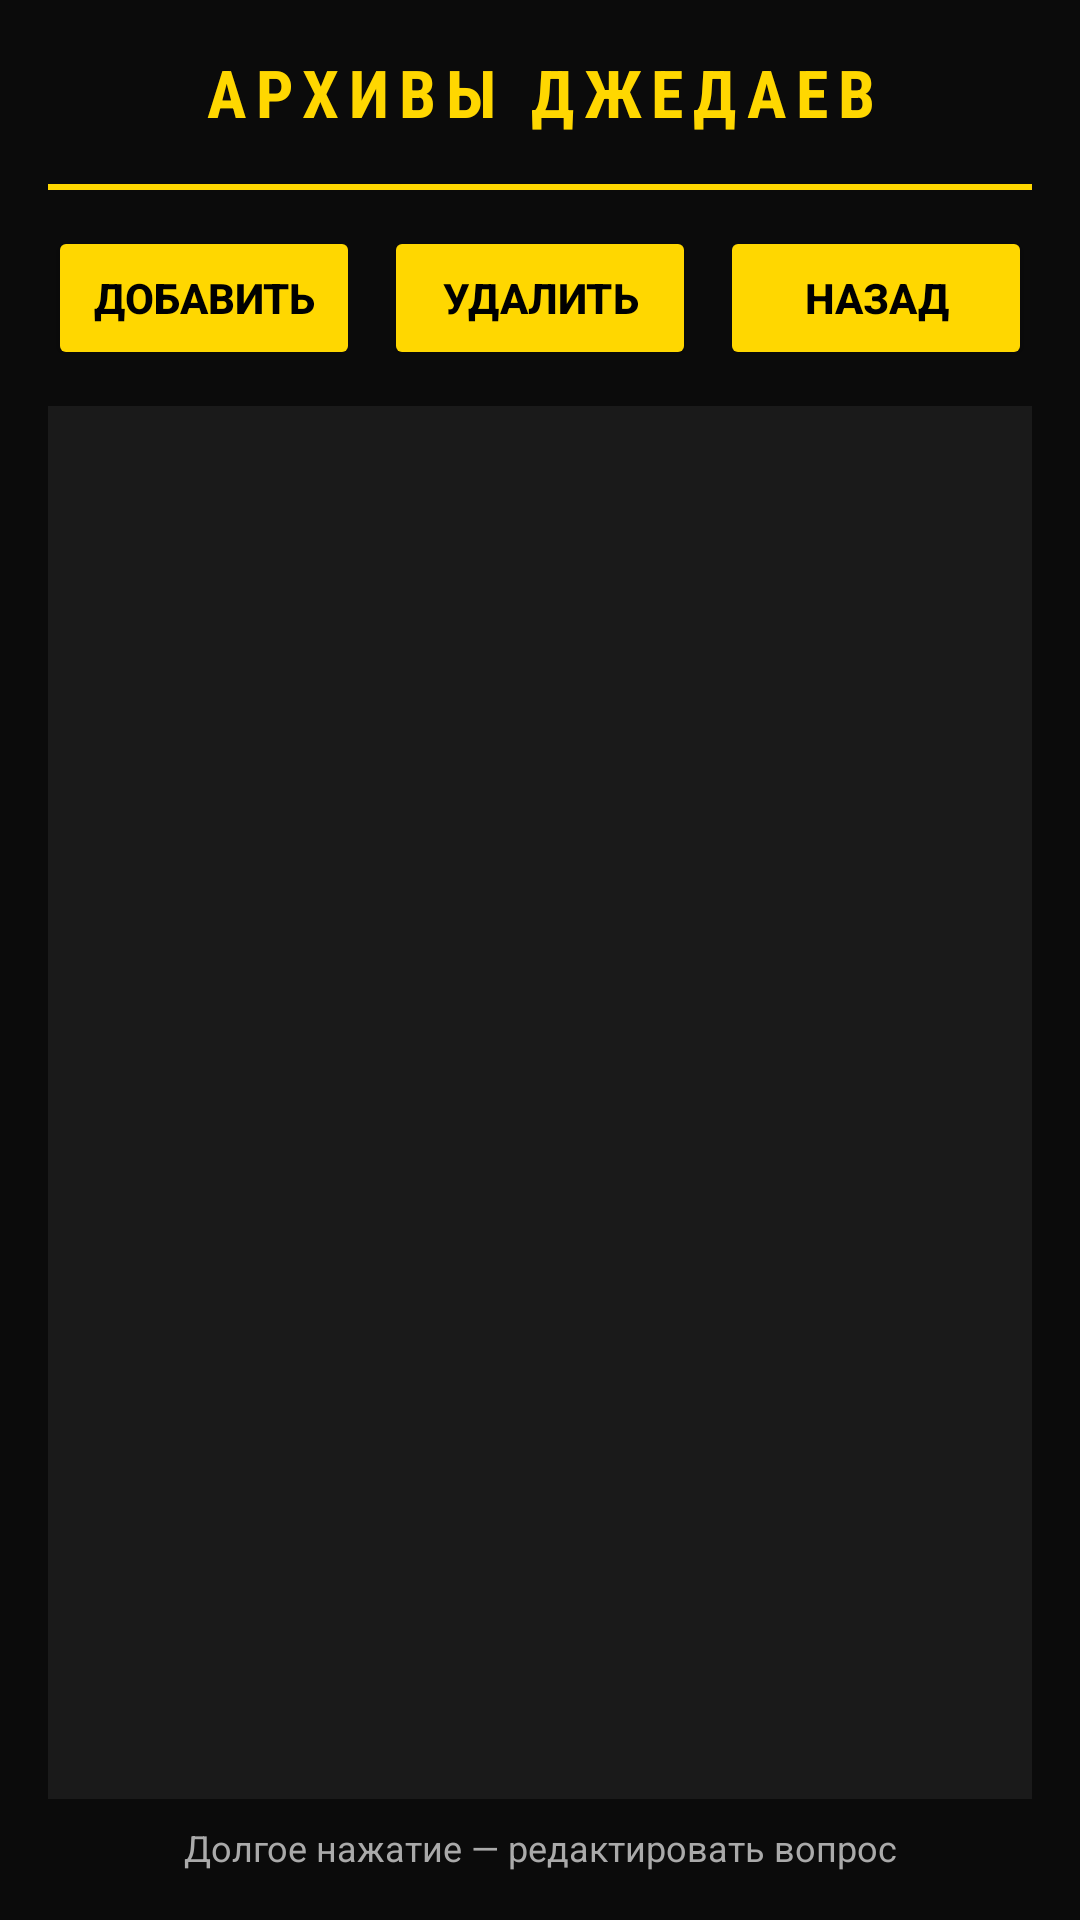

Write the Android layout XML for this screen, with the resource values it uses.
<!-- AndroidManifest.xml: application theme AppTheme -->
<!-- res/layout/activity_editor.xml -->
<?xml version="1.0" encoding="utf-8"?>
<LinearLayout xmlns:android="http://schemas.android.com/apk/res/android"
    android:layout_width="match_parent"
    android:layout_height="match_parent"
    android:orientation="vertical"
    android:background="#0B0B0B"
    android:padding="16dp">

    
    <TextView
        android:layout_width="match_parent"
        android:layout_height="wrap_content"
        android:text="АРХИВЫ ДЖЕДАЕВ"
        android:textColor="#FFD700"
        android:textSize="22sp"
        android:textStyle="bold"
        android:gravity="center"
        android:letterSpacing="0.15"
        android:fontFamily="sans-serif-condensed"
        android:layout_marginBottom="16dp"/>

    
    <View
        android:layout_width="match_parent"
        android:layout_height="2dp"
        android:background="#FFD700"
        android:layout_marginBottom="12dp"/>

    
    <LinearLayout
        android:layout_width="match_parent"
        android:layout_height="wrap_content"
        android:orientation="horizontal"
        android:layout_marginBottom="12dp">

        <Button
            android:id="@+id/addButton"
            android:layout_width="0dp"
            android:layout_height="48dp"
            android:layout_weight="1"
            android:text="ДОБАВИТЬ"
            android:backgroundTint="#FFD700"
            android:textColor="#000000"
            android:textStyle="bold"
            android:layout_marginEnd="8dp"
            android:elevation="4dp"/>

        <Button
            android:id="@+id/deleteButton"
            android:layout_width="0dp"
            android:layout_height="48dp"
            android:layout_weight="1"
            android:text="УДАЛИТЬ"
            android:backgroundTint="#FFD700"
            android:textColor="#000000"
            android:textStyle="bold"
            android:layout_marginEnd="8dp"
            android:elevation="4dp"/>

        <Button
            android:id="@+id/backToMainButton"
            android:layout_width="0dp"
            android:layout_height="48dp"
            android:layout_weight="1"
            android:text="НАЗАД"
            android:backgroundTint="#FFD700"
            android:textColor="#000000"
            android:textStyle="bold"
            android:elevation="4dp"/>
    </LinearLayout>

    
    <ListView
        android:id="@+id/listView"
        android:layout_width="match_parent"
        android:layout_height="0dp"
        android:layout_weight="1"
        android:background="#1A1A1A"
        android:cacheColorHint="#00000000"
        android:divider="#FFD700"
        android:dividerHeight="1dp"
        android:padding="8dp"
        android:textColor="#FFFFFF"
        android:choiceMode="singleChoice"/>

    
    <TextView
        android:layout_width="match_parent"
        android:layout_height="wrap_content"
        android:text="Долгое нажатие — редактировать вопрос"
        android:textColor="#AAAAAA"
        android:textSize="12sp"
        android:gravity="center"
        android:layout_marginTop="8dp"/>
</LinearLayout>
<!-- resources referenced by this layout -->
<resources>

</resources>
